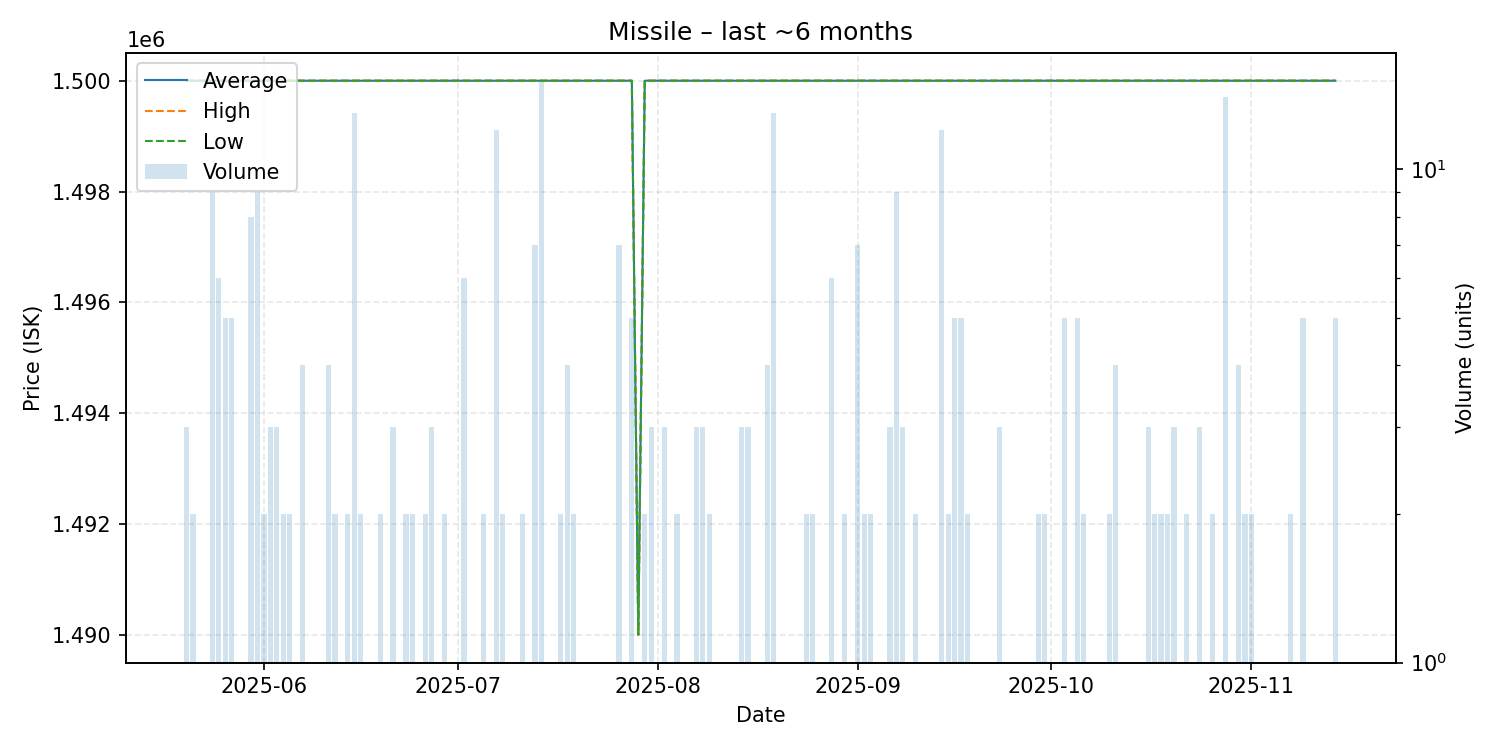

The table this chart was drawn from, first rows:
date, average, highest, lowest, order_count, volume
2025-05-20, 1500000, 1500000, 1500000, 2, 3
2025-05-21, 1500000, 1500000, 1500000, 2, 2
2025-05-24, 1500000, 1500000, 1500000, 9, 9
2025-05-25, 1500000, 1500000, 1500000, 6, 6
2025-05-26, 1500000, 1500000, 1500000, 5, 5
2025-05-27, 1500000, 1500000, 1500000, 2, 5
2025-05-28, 1500000, 1500000, 1500000, 1, 1
2025-05-30, 1500000, 1500000, 1500000, 7, 8
2025-05-31, 1500000, 1500000, 1500000, 5, 9
2025-06-01, 1500000, 1500000, 1500000, 2, 2
2025-06-02, 1500000, 1500000, 1500000, 3, 3
2025-06-03, 1500000, 1500000, 1500000, 3, 3
2025-06-04, 1500000, 1500000, 1500000, 2, 2
2025-06-05, 1500000, 1500000, 1500000, 2, 2
2025-06-06, 1500000, 1500000, 1500000, 1, 1
2025-06-07, 1500000, 1500000, 1500000, 4, 4
2025-06-08, 1500000, 1500000, 1500000, 1, 1
2025-06-10, 1500000, 1500000, 1500000, 1, 1
2025-06-11, 1500000, 1500000, 1500000, 4, 4
2025-06-12, 1500000, 1500000, 1500000, 2, 2
2025-06-14, 1500000, 1500000, 1500000, 2, 2
2025-06-15, 1500000, 1500000, 1500000, 4, 13
2025-06-16, 1500000, 1500000, 1500000, 2, 2
2025-06-19, 1500000, 1500000, 1500000, 2, 2
2025-06-21, 1500000, 1500000, 1500000, 2, 3
2025-06-23, 1500000, 1500000, 1500000, 2, 2
2025-06-24, 1500000, 1500000, 1500000, 2, 2
2025-06-25, 1500000, 1500000, 1500000, 1, 1
2025-06-26, 1500000, 1500000, 1500000, 2, 2
2025-06-27, 1500000, 1500000, 1500000, 3, 3
2025-06-28, 1500000, 1500000, 1500000, 1, 1
2025-06-29, 1500000, 1500000, 1500000, 2, 2
2025-07-02, 1500000, 1500000, 1500000, 2, 6
2025-07-04, 1500000, 1500000, 1500000, 1, 1
2025-07-05, 1500000, 1500000, 1500000, 2, 2
2025-07-06, 1500000, 1500000, 1500000, 1, 1
2025-07-07, 1500000, 1500000, 1500000, 3, 12
2025-07-08, 1500000, 1500000, 1500000, 2, 2
2025-07-09, 1500000, 1500000, 1500000, 1, 1
2025-07-10, 1500000, 1500000, 1500000, 1, 1
2025-07-11, 1500000, 1500000, 1500000, 2, 2
2025-07-12, 1500000, 1500000, 1500000, 1, 1
2025-07-13, 1500000, 1500000, 1500000, 4, 7
2025-07-14, 1500000, 1500000, 1500000, 6, 15
2025-07-17, 1500000, 1500000, 1500000, 2, 2
2025-07-18, 1500000, 1500000, 1500000, 1, 4
2025-07-19, 1500000, 1500000, 1500000, 2, 2
2025-07-20, 1500000, 1500000, 1500000, 1, 1
2025-07-21, 1500000, 1500000, 1500000, 1, 1
2025-07-22, 1500000, 1500000, 1500000, 1, 1
2025-07-24, 1500000, 1500000, 1500000, 1, 1
2025-07-25, 1500000, 1500000, 1500000, 1, 1
2025-07-26, 1500000, 1500000, 1500000, 7, 7
2025-07-28, 1500000, 1500000, 1500000, 5, 5
2025-07-29, 1490000, 1490000, 1490000, 1, 1
2025-07-30, 1500000, 1500000, 1500000, 2, 2
2025-07-31, 1500000, 1500000, 1500000, 3, 3
2025-08-01, 1500000, 1500000, 1500000, 1, 1
2025-08-02, 1500000, 1500000, 1500000, 3, 3
2025-08-03, 1500000, 1500000, 1500000, 1, 1
... 76 more rows
